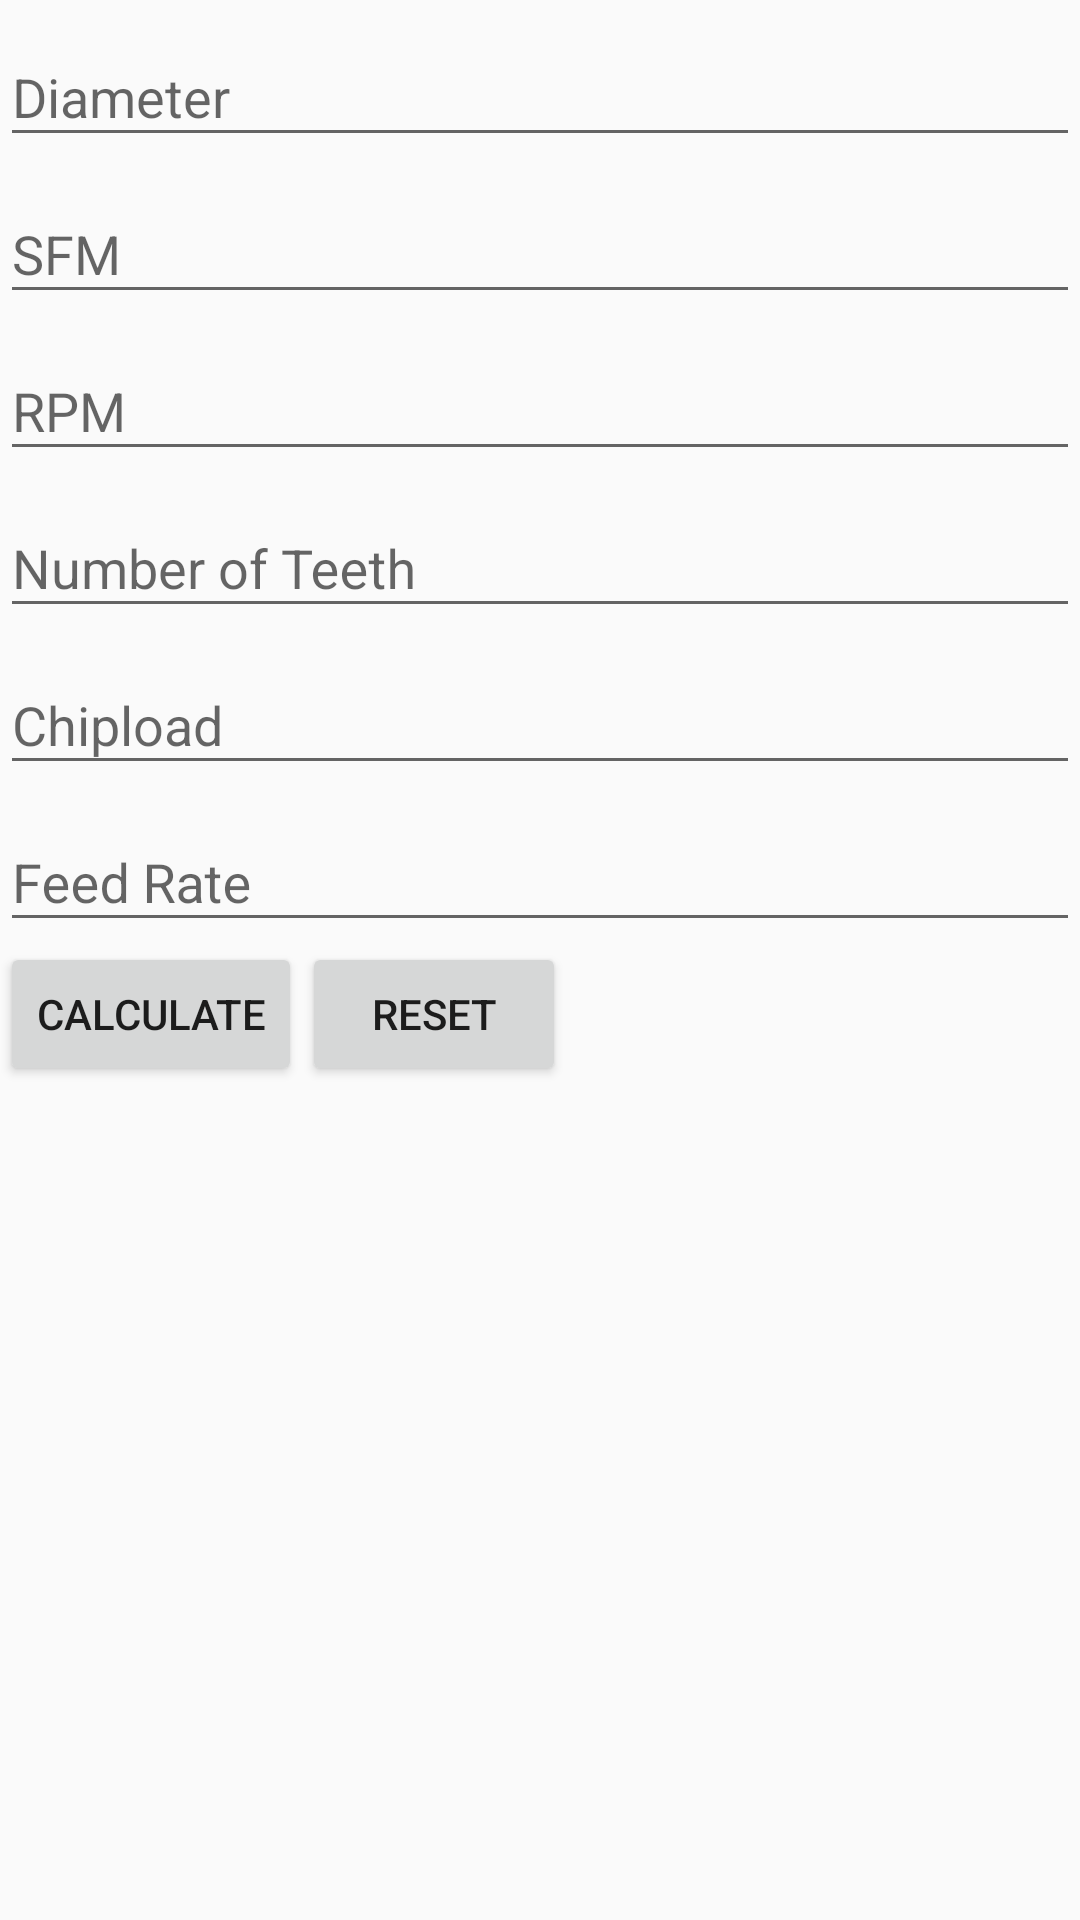

Android layout source for this screen:
<!-- AndroidManifest.xml: application theme AppTheme -->
<!-- res/layout/content_fragment.xml -->
<?xml version="1.0" encoding="utf-8"?>
<LinearLayout xmlns:android="http://schemas.android.com/apk/res/android"
    android:id="@+id/content_frament_layout"
    android:layout_width="match_parent"
    android:layout_height="match_parent"
    android:orientation="vertical"
    android:layout_marginTop="15dp"
    android:layout_marginLeft="25dp"
    android:layout_marginRight="25dp">


    <android.support.design.widget.TextInputLayout
        android:layout_width="match_parent"
        android:layout_height="wrap_content">

        <EditText
            android:id="@+id/mill_dia"
            android:layout_width="fill_parent"
            android:layout_height="wrap_content"
            android:hint="@string/diameter"
            android:inputType="numberDecimal" />
    </android.support.design.widget.TextInputLayout>

    <android.support.design.widget.TextInputLayout
        android:layout_width="match_parent"
        android:layout_height="wrap_content">


        <EditText
            android:id="@+id/mill_sfm"
            android:layout_width="fill_parent"
            android:layout_height="wrap_content"
            android:hint="@string/sfm"
            android:inputType="numberDecimal" />
    </android.support.design.widget.TextInputLayout>

    <android.support.design.widget.TextInputLayout
        android:layout_width="match_parent"
        android:layout_height="wrap_content">

        <EditText
            android:id="@+id/mill_rpm"
            android:layout_width="fill_parent"
            android:layout_height="wrap_content"
            android:hint="@string/RPM"
            android:inputType="numberDecimal" />
    </android.support.design.widget.TextInputLayout>

    <android.support.design.widget.TextInputLayout
        android:layout_width="match_parent"
        android:layout_height="wrap_content">

        <EditText
            android:id="@+id/mill_num_teeth"
            android:layout_width="fill_parent"
            android:layout_height="wrap_content"
            android:hint="@string/num_teeth"
            android:inputType="numberDecimal" />
    </android.support.design.widget.TextInputLayout>

    <android.support.design.widget.TextInputLayout
        android:layout_width="match_parent"
        android:layout_height="wrap_content">

        <EditText
            android:id="@+id/mill_chipload"
            android:layout_width="fill_parent"
            android:layout_height="wrap_content"
            android:hint="@string/chipload"
            android:inputType="numberDecimal" />
    </android.support.design.widget.TextInputLayout>

    <android.support.design.widget.TextInputLayout
        android:layout_width="match_parent"
        android:layout_height="wrap_content">

        <EditText
            android:id="@+id/mill_feed"
            android:layout_width="fill_parent"
            android:layout_height="wrap_content"
            android:hint="@string/feedrate"
            android:inputType="numberDecimal" />

    </android.support.design.widget.TextInputLayout>
    <LinearLayout
        android:layout_width="wrap_content"
        android:layout_height="wrap_content"
        android:orientation="horizontal">

    <Button
        android:id="@+id/calButton"
        android:layout_width="wrap_content"
        android:layout_height="wrap_content"
        android:text="Calculate"/>
    <Button
        android:id="@+id/ResetButton"
        android:layout_width="wrap_content"
        android:layout_height="wrap_content"
        android:focusable="true"
        android:text="Reset"/>

    </LinearLayout>

</LinearLayout>
<!-- resources referenced by this layout -->
<resources>
  <string name="RPM">RPM</string>
  <string name="chipload">Chipload</string>
  <string name="diameter">Diameter</string>
  <string name="feedrate">Feed Rate</string>
  <string name="num_teeth">Number of Teeth</string>
  <string name="sfm">SFM</string>
  <style name="AppTheme" parent="Theme.AppCompat.Light.NoActionBar">
                  
          <item name="android:colorPrimary">@color/PrimaryColor</item>
          <item name="android:colorPrimaryDark">@color/PrimaryDarkColor</item>
          <item name="windowActionBar">false</item>
          <item name="windowActionModeOverlay">true</item>
          <item name="android:windowDrawsSystemBarBackgrounds">true</item>
          <item name="android:statusBarColor">@android:color/transparent</item>
  
                  
              
      </style>
  <color name="PrimaryColor">#2196F3</color>
  <color name="PrimaryDarkColor">#1976D2</color>
</resources>
